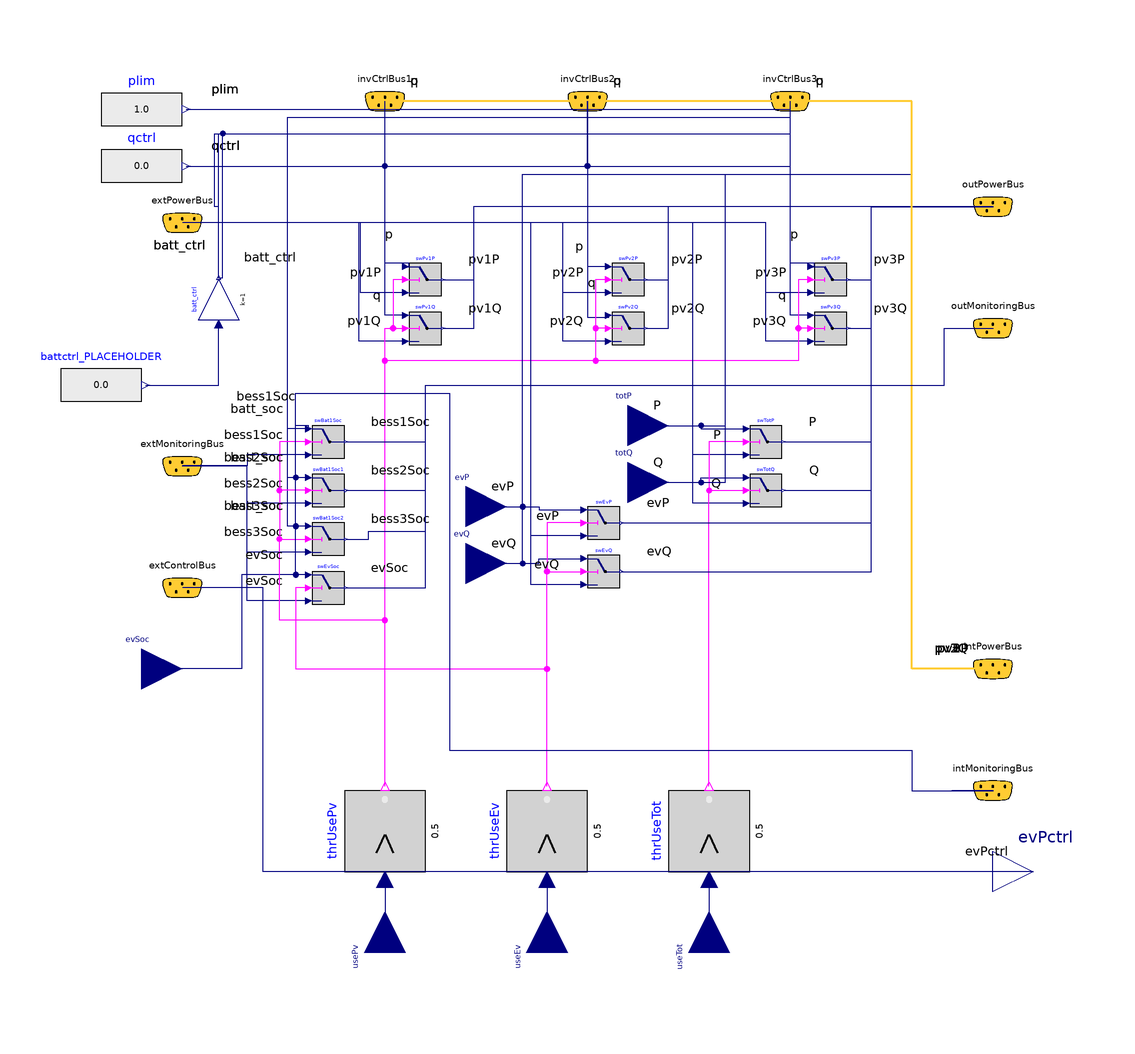

The component connection diagram of the Modelica model below, drawn from its own Placement and Line annotations.

model DigitalTwin_interface

  Components.Inverter.Interfaces.InvCtrlBus invCtrlBus1 annotation (Placement(
        transformation(extent={{-60,90},{-40,110}}),
                                                   iconTransformation(extent={{-60,90},
            {-40,110}})));
  Components.Inverter.Interfaces.InvCtrlBus invCtrlBus2 annotation (Placement(
        transformation(extent={{-10,90},{10,110}}), iconTransformation(extent={
            {-10,90},{10,110}})));
  Components.Inverter.Interfaces.InvCtrlBus invCtrlBus3 annotation (Placement(
        transformation(extent={{40,90},{60,110}}),   iconTransformation(extent={{40,90},
            {60,110}})));
  controlBus extControlBus annotation (Placement(transformation(extent={{-110,
            -30},{-90,-10}}), iconTransformation(extent={{-110,-30},{-90,-10}})));
  powerBus extPowerBus annotation (Placement(transformation(extent={{-110,60},
            {-90,80}}), iconTransformation(extent={{-110,30},{-90,50}})));
  monitoringBus extMonitoringBus annotation (Placement(transformation(extent=
            {{-110,0},{-90,20}}), iconTransformation(extent={{-110,0},{-90,20}})));
  Modelica.Blocks.Interfaces.RealInput usePv annotation (Placement(
        transformation(
        extent={{-10,-10},{10,10}},
        rotation=90,
        origin={-50,-110})));
  Modelica.Blocks.Interfaces.RealInput useEv annotation (Placement(
        transformation(
        extent={{-10,-10},{10,10}},
        rotation=90,
        origin={-10,-110})));
  Modelica.Blocks.Interfaces.RealInput useTot annotation (Placement(
        transformation(
        extent={{-10,-10},{10,10}},
        rotation=90,
        origin={30,-110})));
  powerBus outPowerBus annotation (Placement(transformation(extent={{90,64},{
            110,84}}), iconTransformation(extent={{90,30},{110,50}})));
  monitoringBus outMonitoringBus annotation (Placement(transformation(extent=
            {{90,34},{110,54}}), iconTransformation(extent={{90,0},{110,20}})));
  powerBus intPowerBus annotation (Placement(transformation(extent={{90,-50},
            {110,-30}}), iconTransformation(extent={{90,-50},{110,-30}})));
  monitoringBus intMonitoringBus annotation (Placement(transformation(extent={{90,-80},
            {110,-60}}),           iconTransformation(extent={{90,-80},{110,
            -60}})));
  Modelica.Blocks.Logical.GreaterThreshold thrUsePv(threshold=0.5)
    annotation (Placement(transformation(
        extent={{-10,-10},{10,10}},
        rotation=90,
        origin={-50,-80})));
  Modelica.Blocks.Logical.GreaterThreshold thrUseEv(threshold=0.5)
    annotation (Placement(transformation(
        extent={{-10,-10},{10,10}},
        rotation=90,
        origin={-10,-80})));
  Modelica.Blocks.Logical.GreaterThreshold thrUseTot(threshold=0.5)
    annotation (Placement(transformation(
        extent={{-10,-10},{10,10}},
        rotation=90,
        origin={30,-80})));
  Modelica.Blocks.Logical.Switch swPv1P
    annotation (Placement(transformation(extent={{-44,52},{-36,60}})));
  Modelica.Blocks.Logical.Switch swPv1Q
    annotation (Placement(transformation(extent={{-44,40},{-36,48}})));
  Modelica.Blocks.Logical.Switch swPv2P
    annotation (Placement(transformation(extent={{6,52},{14,60}})));
  Modelica.Blocks.Logical.Switch swPv2Q
    annotation (Placement(transformation(extent={{6,40},{14,48}})));
  Modelica.Blocks.Logical.Switch swPv3P
    annotation (Placement(transformation(extent={{56,52},{64,60}})));
  Modelica.Blocks.Logical.Switch swPv3Q
    annotation (Placement(transformation(extent={{56,40},{64,48}})));
  Modelica.Blocks.Interfaces.RealInput totP annotation (Placement(
        transformation(
        extent={{-10,-10},{10,10}},
        rotation=0,
        origin={10,20}), iconTransformation(extent={{-120,80},{-100,100}})));
  Modelica.Blocks.Interfaces.RealInput totQ annotation (Placement(
        transformation(
        extent={{-10,-10},{10,10}},
        rotation=0,
        origin={10,6}), iconTransformation(extent={{-120,60},{-100,80}})));
  Modelica.Blocks.Interfaces.RealInput evP annotation (Placement(
        transformation(
        extent={{-10,-10},{10,10}},
        rotation=0,
        origin={-30,0}), iconTransformation(extent={{-120,-60},{-100,-40}})));
  Modelica.Blocks.Interfaces.RealInput evQ annotation (Placement(
        transformation(
        extent={{-10,-10},{10,10}},
        rotation=0,
        origin={-30,-14}), iconTransformation(extent={{-120,-80},{-100,-60}})));
  Modelica.Blocks.Logical.Switch swTotP
    annotation (Placement(transformation(extent={{40,12},{48,20}})));
  Modelica.Blocks.Logical.Switch swTotQ
    annotation (Placement(transformation(extent={{40,0},{48,8}})));
  Modelica.Blocks.Logical.Switch swEvP
    annotation (Placement(transformation(extent={{0,-8},{8,0}})));
  Modelica.Blocks.Logical.Switch swEvQ
    annotation (Placement(transformation(extent={{0,-20},{8,-12}})));
  Modelica.Blocks.Interfaces.RealOutput evPctrl annotation (Placement(
        transformation(extent={{100,-100},{120,-80}}), iconTransformation(
          extent={{100,-100},{120,-80}})));
  Modelica.Blocks.Interfaces.RealInput evSoc annotation (Placement(
        transformation(
        extent={{-10,-10},{10,10}},
        rotation=0,
        origin={-110,-40}), iconTransformation(extent={{-120,-100},{-100,-80}})));
  Modelica.Blocks.Logical.Switch swBat1Soc
    annotation (Placement(transformation(extent={{-68,12},{-60,20}})));
  Modelica.Blocks.Logical.Switch swBat1Soc1
    annotation (Placement(transformation(extent={{-68,0},{-60,8}})));
  Modelica.Blocks.Logical.Switch swBat1Soc2
    annotation (Placement(transformation(extent={{-68,-12},{-60,-4}})));
  Modelica.Blocks.Logical.Switch swEvSoc
    annotation (Placement(transformation(extent={{-68,-24},{-60,-16}})));
  Modelica.Blocks.Sources.RealExpression plim(y=1.0)
    annotation (Placement(transformation(extent={{-120,88},{-100,108}})));
  Modelica.Blocks.Sources.RealExpression qctrl(y=0.0)
    annotation (Placement(transformation(extent={{-120,74},{-100,94}})));
  Modelica.Blocks.Math.Gain batt_ctrl[3](k=1) annotation (Placement(
        transformation(
        extent={{-5,-5},{5,5}},
        rotation=90,
        origin={-91,51})));
  Modelica.Blocks.Sources.RealExpression battctrl_PLACEHOLDER[3](y=0.0)
    annotation (Placement(transformation(extent={{-130,20},{-110,40}})));
equation
  connect(thrUseTot.u, useTot)
    annotation (Line(points={{30,-92},{30,-110}}, color={0,0,127}));
  connect(thrUseEv.u, useEv)
    annotation (Line(points={{-10,-92},{-10,-110}}, color={0,0,127}));
  connect(thrUsePv.u, usePv)
    annotation (Line(points={{-50,-92},{-50,-110}}, color={0,0,127}));
  connect(swPv1P.u1, invCtrlBus1.p) annotation (Line(points={{-44.8,59.2},{
          -44,59.2},{-44,60},{-49.95,60},{-49.95,100.05}}, color={0,0,127}),
      Text(
      string="%second",
      index=1,
      extent={{-3,6},{-3,6}},
      horizontalAlignment=TextAlignment.Right));
  connect(swPv2P.u1, invCtrlBus2.p) annotation (Line(points={{5.2,59.2},{0.05,
          59.2},{0.05,100.05}}, color={0,0,127}), Text(
      string="%second",
      index=1,
      extent={{-6,3},{-6,3}},
      horizontalAlignment=TextAlignment.Right));
  connect(swPv3P.u1, invCtrlBus3.p) annotation (Line(points={{55.2,59.2},{56,
          59.2},{56,60},{50.05,60},{50.05,100.05}}, color={0,0,127}), Text(
      string="%second",
      index=1,
      extent={{-3,6},{-3,6}},
      horizontalAlignment=TextAlignment.Right));
  connect(swPv2Q.u1, invCtrlBus2.q) annotation (Line(points={{5.2,47.2},{5.2,
          46.6},{0.05,46.6},{0.05,100.05}}, color={0,0,127}), Text(
      string="%second",
      index=1,
      extent={{-3,6},{-3,6}},
      horizontalAlignment=TextAlignment.Right));
  connect(swPv1Q.u1, invCtrlBus1.q) annotation (Line(points={{-44.8,47.2},{
          -50,47.2},{-50,100.05},{-49.95,100.05}}, color={0,0,127}), Text(
      string="%second",
      index=1,
      extent={{-6,3},{-6,3}},
      horizontalAlignment=TextAlignment.Right));
  connect(swPv3Q.u1, invCtrlBus3.q) annotation (Line(points={{55.2,47.2},{
          50.05,47.2},{50.05,100.05}}, color={0,0,127}), Text(
      string="%second",
      index=1,
      extent={{-6,3},{-6,3}},
      horizontalAlignment=TextAlignment.Right));
  connect(swPv1P.u3, extPowerBus.pv1P) annotation (Line(points={{-44.8,52.8},
          {-56,52.8},{-56,70.05},{-99.95,70.05}}, color={0,0,127}), Text(
      string="%second",
      index=1,
      extent={{-6,3},{-6,3}},
      horizontalAlignment=TextAlignment.Right));
  connect(swPv1Q.u3, extPowerBus.pv1Q) annotation (Line(points={{-44.8,40.8},
          {-56.4,40.8},{-56.4,70.05},{-99.95,70.05}}, color={0,0,127}), Text(
      string="%second",
      index=1,
      extent={{-6,3},{-6,3}},
      horizontalAlignment=TextAlignment.Right));
  connect(swPv2P.u3, extPowerBus.pv2P) annotation (Line(points={{5.2,52.8},{
          -6,52.8},{-6,70.05},{-99.95,70.05}}, color={0,0,127}), Text(
      string="%second",
      index=1,
      extent={{-6,3},{-6,3}},
      horizontalAlignment=TextAlignment.Right));
  connect(swPv2Q.u3, extPowerBus.pv2Q) annotation (Line(points={{5.2,40.8},{
          -6,40.8},{-6,70},{-99.95,70},{-99.95,70.05}}, color={0,0,127}),
      Text(
      string="%second",
      index=1,
      extent={{-6,3},{-6,3}},
      horizontalAlignment=TextAlignment.Right));
  connect(swPv3P.u3, extPowerBus.pv3P) annotation (Line(points={{55.2,52.8},{
          44,52.8},{44,70.05},{-99.95,70.05}}, color={0,0,127}), Text(
      string="%second",
      index=1,
      extent={{-6,3},{-6,3}},
      horizontalAlignment=TextAlignment.Right));
  connect(swPv3Q.u3, extPowerBus.pv3Q) annotation (Line(points={{55.2,40.8},{
          44,40.8},{44,70.05},{-99.95,70.05}}, color={0,0,127}), Text(
      string="%second",
      index=1,
      extent={{-6,3},{-6,3}},
      horizontalAlignment=TextAlignment.Right));
  connect(swPv1P.y, outPowerBus.pv1P) annotation (Line(points={{-35.6,56},{
          -28,56},{-28,74.05},{100.05,74.05}}, color={0,0,127}), Text(
      string="%second",
      index=1,
      extent={{6,3},{6,3}},
      horizontalAlignment=TextAlignment.Left));
  connect(swPv1Q.y, outPowerBus.pv1Q) annotation (Line(points={{-35.6,44},{
          -28,44},{-28,74.05},{100.05,74.05}}, color={0,0,127}), Text(
      string="%second",
      index=1,
      extent={{6,3},{6,3}},
      horizontalAlignment=TextAlignment.Left));
  connect(swPv2P.y, outPowerBus.pv2P) annotation (Line(points={{14.4,56},{20,
          56},{20,74.05},{100.05,74.05}}, color={0,0,127}), Text(
      string="%second",
      index=1,
      extent={{6,3},{6,3}},
      horizontalAlignment=TextAlignment.Left));
  connect(swPv2Q.y, outPowerBus.pv2Q) annotation (Line(points={{14.4,44},{20,
          44},{20,74.05},{100.05,74.05}}, color={0,0,127}), Text(
      string="%second",
      index=1,
      extent={{6,3},{6,3}},
      horizontalAlignment=TextAlignment.Left));
  connect(swPv3P.y, outPowerBus.pv3P) annotation (Line(points={{64.4,56},{70,
          56},{70,74.05},{100.05,74.05}}, color={0,0,127}), Text(
      string="%second",
      index=1,
      extent={{6,3},{6,3}},
      horizontalAlignment=TextAlignment.Left));
  connect(swPv3Q.y, outPowerBus.pv3Q) annotation (Line(points={{64.4,44},{70,
          44},{70,74.05},{100.05,74.05}}, color={0,0,127}), Text(
      string="%second",
      index=1,
      extent={{6,3},{6,3}},
      horizontalAlignment=TextAlignment.Left));
  connect(thrUsePv.y, swPv1Q.u2) annotation (Line(points={{-50,-69},{-50,44},
          {-44.8,44}}, color={255,0,255}));
  connect(swPv1P.u2, swPv1Q.u2) annotation (Line(points={{-44.8,56},{-48,56},
          {-48,44},{-44.8,44}}, color={255,0,255}));
  connect(swPv2Q.u2, swPv1Q.u2) annotation (Line(points={{5.2,44},{2,44},{2,
          36},{-50,36},{-50,44},{-44.8,44}}, color={255,0,255}));
  connect(swPv2P.u2, swPv1Q.u2) annotation (Line(points={{5.2,56},{2,56},{2,
          36},{-50,36},{-50,44},{-44.8,44}}, color={255,0,255}));
  connect(swPv3P.u2, swPv1Q.u2) annotation (Line(points={{55.2,56},{52,56},{
          52,36},{-50,36},{-50,44},{-44.8,44}}, color={255,0,255}));
  connect(swPv3Q.u2, swPv1Q.u2) annotation (Line(points={{55.2,44},{52,44},{
          52,36},{-50,36},{-50,44},{-44.8,44}}, color={255,0,255}));
  connect(totP, swTotP.u1) annotation (Line(points={{10,20},{28,20},{28,19.2},
          {39.2,19.2}}, color={0,0,127}));
  connect(totQ, swTotQ.u1) annotation (Line(points={{10,6},{28,6},{28,7.2},{
          39.2,7.2}}, color={0,0,127}));
  connect(swTotP.u3, extPowerBus.P) annotation (Line(points={{39.2,12.8},{26,
          12.8},{26,70.05},{-99.95,70.05}}, color={0,0,127}), Text(
      string="%second",
      index=1,
      extent={{-6,3},{-6,3}},
      horizontalAlignment=TextAlignment.Right));
  connect(swTotQ.u3, extPowerBus.Q) annotation (Line(points={{39.2,0.8},{26,
          0.8},{26,70},{-99.95,70},{-99.95,70.05}}, color={0,0,127}), Text(
      string="%second",
      index=1,
      extent={{-6,3},{-6,3}},
      horizontalAlignment=TextAlignment.Right));
  connect(thrUseTot.y, swTotQ.u2)
    annotation (Line(points={{30,-69},{30,4},{39.2,4}}, color={255,0,255}));
  connect(swTotP.u2, swTotQ.u2) annotation (Line(points={{39.2,16},{30,16},{
          30,4},{39.2,4}}, color={255,0,255}));
  connect(swTotP.y, outPowerBus.P) annotation (Line(points={{48.4,16},{70,16},
          {70,74.05},{100.05,74.05}}, color={0,0,127}), Text(
      string="%second",
      index=1,
      extent={{6,3},{6,3}},
      horizontalAlignment=TextAlignment.Left));
  connect(swTotQ.y, outPowerBus.Q) annotation (Line(points={{48.4,4},{70,4},{
          70,74},{100.05,74},{100.05,74.05}}, color={0,0,127}), Text(
      string="%second",
      index=1,
      extent={{6,3},{6,3}},
      horizontalAlignment=TextAlignment.Left));
  connect(evQ, swEvQ.u1) annotation (Line(points={{-30,-14},{-12,-14},{-12,
          -12.8},{-0.8,-12.8}}, color={0,0,127}));
  connect(evP, swEvP.u1) annotation (Line(points={{-30,0},{-12,0},{-12,-0.8},
          {-0.8,-0.8}}, color={0,0,127}));
  connect(thrUseEv.y, swEvQ.u2) annotation (Line(points={{-10,-69},{-10,-16},
          {-0.8,-16}}, color={255,0,255}));
  connect(swEvP.u2, swEvQ.u2) annotation (Line(points={{-0.8,-4},{-10,-4},{
          -10,-16},{-0.8,-16}}, color={255,0,255}));
  connect(swEvP.u3, extPowerBus.evP) annotation (Line(points={{-0.8,-7.2},{
          -14,-7.2},{-14,70.05},{-99.95,70.05}}, color={0,0,127}), Text(
      string="%second",
      index=1,
      extent={{-6,3},{-6,3}},
      horizontalAlignment=TextAlignment.Right));
  connect(swEvQ.u3, extPowerBus.evQ) annotation (Line(points={{-0.8,-19.2},{
          -14,-19.2},{-14,70.05},{-99.95,70.05}}, color={0,0,127}), Text(
      string="%second",
      index=1,
      extent={{-6,3},{-6,3}},
      horizontalAlignment=TextAlignment.Right));
  connect(swEvP.y, outPowerBus.evP) annotation (Line(points={{8.4,-4},{70,-4},
          {70,74.05},{100.05,74.05}}, color={0,0,127}), Text(
      string="%second",
      index=1,
      extent={{6,3},{6,3}},
      horizontalAlignment=TextAlignment.Left));
  connect(swEvQ.y, outPowerBus.evQ) annotation (Line(points={{8.4,-16},{70,
          -16},{70,74.05},{100.05,74.05}}, color={0,0,127}), Text(
      string="%second",
      index=1,
      extent={{6,3},{6,3}},
      horizontalAlignment=TextAlignment.Left));

  connect(evPctrl, extControlBus.evPctrl) annotation (Line(points={{110,-90},
          {-80,-90},{-80,-19.95},{-99.95,-19.95}}, color={0,0,127}), Text(
      string="%second",
      index=1,
      extent={{-6,3},{-6,3}},
      horizontalAlignment=TextAlignment.Right));
  connect(totP, intPowerBus.P) annotation (Line(points={{10,20},{34,20},{34,
          82},{80,82},{80,-39.95},{100.05,-39.95}}, color={0,0,127}), Text(
      string="%second",
      index=1,
      extent={{6,3},{6,3}},
      horizontalAlignment=TextAlignment.Left));
  connect(totQ, intPowerBus.Q) annotation (Line(points={{10,6},{34,6},{34,82},
          {80,82},{80,-39.95},{100.05,-39.95}}, color={0,0,127}), Text(
      string="%second",
      index=1,
      extent={{6,3},{6,3}},
      horizontalAlignment=TextAlignment.Left));
  connect(evP, intPowerBus.evP) annotation (Line(points={{-30,0},{-16,0},{-16,
          82},{80,82},{80,-39.95},{100.05,-39.95}}, color={0,0,127}), Text(
      string="%second",
      index=1,
      extent={{6,3},{6,3}},
      horizontalAlignment=TextAlignment.Left));
  connect(evQ, intPowerBus.evQ) annotation (Line(points={{-30,-14},{-16,-14},
          {-16,82},{80,82},{80,-39.95},{100.05,-39.95}}, color={0,0,127}),
      Text(
      string="%second",
      index=1,
      extent={{6,3},{6,3}},
      horizontalAlignment=TextAlignment.Left));
  connect(intPowerBus.pv3P, invCtrlBus3.p) annotation (
    Line(
      points={{100.05,-39.95},{94,-39.95},{94,-40},{80,-40},{80,100.05},{
          50.05,100.05}},
      color={255,204,51},
      thickness=0.5),
    Text(
      string="%first",
      index=1,
      extent={{-6,3},{-6,3}},
      horizontalAlignment=TextAlignment.Right),
    Text(
      string="%second",
      index=-1,
      extent={{6,3},{6,3}},
      horizontalAlignment=TextAlignment.Left));
  connect(intPowerBus.pv3Q, invCtrlBus3.q) annotation (
    Line(
      points={{100.05,-39.95},{80,-39.95},{80,100.05},{50.05,100.05}},
      color={255,204,51},
      thickness=0.5),
    Text(
      string="%first",
      index=1,
      extent={{-6,3},{-6,3}},
      horizontalAlignment=TextAlignment.Right),
    Text(
      string="%second",
      index=-1,
      extent={{6,3},{6,3}},
      horizontalAlignment=TextAlignment.Left));
  connect(intPowerBus.pv2P, invCtrlBus2.p) annotation (
    Line(
      points={{100.05,-39.95},{80,-39.95},{80,100.05},{0.05,100.05}},
      color={255,204,51},
      thickness=0.5),
    Text(
      string="%first",
      index=1,
      extent={{-6,3},{-6,3}},
      horizontalAlignment=TextAlignment.Right),
    Text(
      string="%second",
      index=-1,
      extent={{6,3},{6,3}},
      horizontalAlignment=TextAlignment.Left));
  connect(intPowerBus.pv2Q, invCtrlBus2.q) annotation (
    Line(
      points={{100.05,-39.95},{80,-39.95},{80,100.05},{0.05,100.05}},
      color={255,204,51},
      thickness=0.5),
    Text(
      string="%first",
      index=1,
      extent={{-6,3},{-6,3}},
      horizontalAlignment=TextAlignment.Right),
    Text(
      string="%second",
      index=-1,
      extent={{6,3},{6,3}},
      horizontalAlignment=TextAlignment.Left));
  connect(intPowerBus.pv1P, invCtrlBus1.p) annotation (
    Line(
      points={{100.05,-39.95},{80,-39.95},{80,100.05},{-49.95,100.05}},
      color={255,204,51},
      thickness=0.5),
    Text(
      string="%first",
      index=1,
      extent={{-6,3},{-6,3}},
      horizontalAlignment=TextAlignment.Right),
    Text(
      string="%second",
      index=-1,
      extent={{6,3},{6,3}},
      horizontalAlignment=TextAlignment.Left));
  connect(intPowerBus.pv1Q, invCtrlBus1.q) annotation (
    Line(
      points={{100.05,-39.95},{80,-39.95},{80,100.05},{-49.95,100.05}},
      color={255,204,51},
      thickness=0.5),
    Text(
      string="%first",
      index=1,
      extent={{-6,3},{-6,3}},
      horizontalAlignment=TextAlignment.Right),
    Text(
      string="%second",
      index=-1,
      extent={{6,3},{6,3}},
      horizontalAlignment=TextAlignment.Left));
  connect(swBat1Soc.u1, invCtrlBus1.batt_soc) annotation (Line(points={{-68.8,
          19.2},{-74,19.2},{-74,96},{-50,96},{-50,100.05},{-49.95,100.05}},
        color={0,0,127}), Text(
      string="%second",
      index=1,
      extent={{-6,3},{-6,3}},
      horizontalAlignment=TextAlignment.Right));
  connect(swBat1Soc1.u1, invCtrlBus2.batt_soc) annotation (Line(points={{
          -68.8,7.2},{-74,7.2},{-74,96},{0.05,96},{0.05,100.05}}, color={0,0,
          127}), Text(
      string="%second",
      index=1,
      extent={{-6,3},{-6,3}},
      horizontalAlignment=TextAlignment.Right));
  connect(swBat1Soc2.u1, invCtrlBus3.batt_soc) annotation (Line(points={{
          -68.8,-4.8},{-74,-4.8},{-74,96},{50,96},{50,100.05},{50.05,100.05}},
        color={0,0,127}), Text(
      string="%second",
      index=1,
      extent={{-6,3},{-6,3}},
      horizontalAlignment=TextAlignment.Right));
  connect(swEvSoc.u1, evSoc) annotation (Line(points={{-68.8,-16.8},{-85.4,
          -16.8},{-85.4,-40},{-110,-40}}, color={0,0,127}));
  connect(swBat1Soc.u3, extMonitoringBus.bess1Soc) annotation (Line(points={{
          -68.8,12.8},{-84,12.8},{-84,10.05},{-99.95,10.05}}, color={0,0,127}),
      Text(
      string="%second",
      index=1,
      extent={{-6,3},{-6,3}},
      horizontalAlignment=TextAlignment.Right));
  connect(swBat1Soc1.u3, extMonitoringBus.bess2Soc) annotation (Line(points={
          {-68.8,0.8},{-84,0.8},{-84,10},{-99.95,10},{-99.95,10.05}}, color={
          0,0,127}), Text(
      string="%second",
      index=1,
      extent={{-6,3},{-6,3}},
      horizontalAlignment=TextAlignment.Right));
  connect(swBat1Soc2.u3, extMonitoringBus.bess3Soc) annotation (Line(points={
          {-68.8,-11.2},{-84,-11.2},{-84,10.05},{-99.95,10.05}}, color={0,0,
          127}), Text(
      string="%second",
      index=1,
      extent={{-6,3},{-6,3}},
      horizontalAlignment=TextAlignment.Right));
  connect(swEvSoc.u3, extMonitoringBus.evSoc) annotation (Line(points={{-68.8,
          -23.2},{-84,-23.2},{-84,10},{-99.95,10},{-99.95,10.05}}, color={0,0,
          127}), Text(
      string="%second",
      index=1,
      extent={{-6,3},{-6,3}},
      horizontalAlignment=TextAlignment.Right));
  connect(thrUsePv.y, swBat1Soc2.u2) annotation (Line(points={{-50,-69},{-50,
          -28},{-76,-28},{-76,-8},{-68.8,-8}}, color={255,0,255}));
  connect(swBat1Soc1.u2, swBat1Soc2.u2) annotation (Line(points={{-68.8,4},{
          -76,4},{-76,-8},{-68.8,-8}}, color={255,0,255}));
  connect(swBat1Soc.u2, swBat1Soc2.u2) annotation (Line(points={{-68.8,16},{
          -76,16},{-76,-8},{-68.8,-8}}, color={255,0,255}));
  connect(swEvSoc.u2, swEvQ.u2) annotation (Line(points={{-68.8,-20},{-72,-20},
          {-72,-40},{-10,-40},{-10,-16},{-0.8,-16}}, color={255,0,255}));
  connect(swBat1Soc.y, outMonitoringBus.bess1Soc) annotation (Line(points={{
          -59.6,16},{-40,16},{-40,30},{88,30},{88,44.05},{100.05,44.05}},
        color={0,0,127}), Text(
      string="%second",
      index=1,
      extent={{6,3},{6,3}},
      horizontalAlignment=TextAlignment.Left));
  connect(swBat1Soc1.y, outMonitoringBus.bess2Soc) annotation (Line(points={{
          -59.6,4},{-40,4},{-40,30},{88,30},{88,44},{100.05,44},{100.05,44.05}},
        color={0,0,127}), Text(
      string="%second",
      index=1,
      extent={{6,3},{6,3}},
      horizontalAlignment=TextAlignment.Left));
  connect(swBat1Soc2.y, outMonitoringBus.bess3Soc) annotation (Line(points={{
          -59.6,-8},{-54,-8},{-54,-6},{-40,-6},{-40,30},{88,30},{88,44},{
          100.05,44},{100.05,44.05}}, color={0,0,127}), Text(
      string="%second",
      index=1,
      extent={{6,3},{6,3}},
      horizontalAlignment=TextAlignment.Left));
  connect(swEvSoc.y, outMonitoringBus.evSoc) annotation (Line(points={{-59.6,
          -20},{-40,-20},{-40,30},{88,30},{88,44},{100.05,44},{100.05,44.05}},
        color={0,0,127}), Text(
      string="%second",
      index=1,
      extent={{6,3},{6,3}},
      horizontalAlignment=TextAlignment.Left));
  connect(swBat1Soc.u1, intMonitoringBus.bess1Soc) annotation (Line(points={{-68.8,
          19.2},{-68.8,20},{-72,20},{-72,28},{-34,28},{-34,-60},{80,-60},{80,
          -70},{90,-70},{90,-69.95},{100.05,-69.95}},     color={0,0,127}),
      Text(
      string="%second",
      index=1,
      extent={{-3,6},{-3,6}},
      horizontalAlignment=TextAlignment.Right));
  connect(swBat1Soc1.u1, intMonitoringBus.bess2Soc) annotation (Line(points={{-68.8,
          7.2},{-72,7.2},{-72,28},{-34,28},{-34,-60},{80,-60},{80,-70},{90,
          -70},{90,-69.95},{100.05,-69.95}},     color={0,0,127}), Text(
      string="%second",
      index=1,
      extent={{-6,3},{-6,3}},
      horizontalAlignment=TextAlignment.Right));
  connect(swBat1Soc2.u1, intMonitoringBus.bess3Soc) annotation (Line(points={{-68.8,
          -4.8},{-72,-4.8},{-72,28},{-34,28},{-34,-60},{80,-60},{80,-70},{
          100.05,-70},{100.05,-69.95}},       color={0,0,127}), Text(
      string="%second",
      index=1,
      extent={{-6,3},{-6,3}},
      horizontalAlignment=TextAlignment.Right));
  connect(swEvSoc.u1, intMonitoringBus.evSoc) annotation (Line(points={{-68.8,
          -16.8},{-72,-16.8},{-72,28},{-34,28},{-34,-60},{80,-60},{80,-70},{
          100.05,-70},{100.05,-69.95}}, color={0,0,127}), Text(
      string="%second",
      index=1,
      extent={{-6,3},{-6,3}},
      horizontalAlignment=TextAlignment.Right));
  connect(plim.y, invCtrlBus1.plim) annotation (Line(points={{-99,98},{-49.95,
          98},{-49.95,100.05}}, color={0,0,127}), Text(
      string="%second",
      index=1,
      extent={{6,3},{6,3}},
      horizontalAlignment=TextAlignment.Left));
  connect(plim.y, invCtrlBus2.plim) annotation (Line(points={{-99,98},{0,98},
          {0,100.05},{0.05,100.05}}, color={0,0,127}), Text(
      string="%second",
      index=1,
      extent={{6,3},{6,3}},
      horizontalAlignment=TextAlignment.Left));
  connect(plim.y, invCtrlBus3.plim) annotation (Line(points={{-99,98},{50,98},
          {50,100.05},{50.05,100.05}}, color={0,0,127}), Text(
      string="%second",
      index=1,
      extent={{6,3},{6,3}},
      horizontalAlignment=TextAlignment.Left));
  connect(qctrl.y, invCtrlBus1.qctrl) annotation (Line(points={{-99,84},{-50,
          84},{-50,100.05},{-49.95,100.05}}, color={0,0,127}), Text(
      string="%second",
      index=1,
      extent={{6,3},{6,3}},
      horizontalAlignment=TextAlignment.Left));
  connect(qctrl.y, invCtrlBus2.qctrl) annotation (Line(points={{-99,84},{0,84},
          {0,100.05},{0.05,100.05}}, color={0,0,127}), Text(
      string="%second",
      index=1,
      extent={{6,3},{6,3}},
      horizontalAlignment=TextAlignment.Left));
  connect(qctrl.y, invCtrlBus3.qctrl) annotation (Line(points={{-99,84},{50,
          84},{50,100.05},{50.05,100.05}}, color={0,0,127}), Text(
      string="%second",
      index=1,
      extent={{6,3},{6,3}},
      horizontalAlignment=TextAlignment.Left));
  connect(batt_ctrl[1].y, invCtrlBus1.batt_ctrl) annotation (Line(points={{
          -91,56.5},{-91,92},{-49.95,92},{-49.95,100.05}}, color={0,0,127}),
      Text(
      string="%second",
      index=1,
      extent={{-3,6},{-3,6}},
      horizontalAlignment=TextAlignment.Right));
  connect(batt_ctrl[1].y, invCtrlBus2.batt_ctrl) annotation (Line(points={{
          -91,56.5},{-90,56.5},{-90,92},{0.05,92},{0.05,100.05}}, color={0,0,
          127}), Text(
      string="%second",
      index=1,
      extent={{6,3},{6,3}},
      horizontalAlignment=TextAlignment.Left));
  connect(batt_ctrl[3].y, invCtrlBus3.batt_ctrl) annotation (Line(points={{
          -91,56.5},{-91,74},{-92,74},{-92,92},{50,92},{50,100.05},{50.05,
          100.05}}, color={0,0,127}), Text(
      string="%second",
      index=1,
      extent={{-3,6},{-3,6}},
      horizontalAlignment=TextAlignment.Right));
  connect(battctrl_PLACEHOLDER.y, batt_ctrl.u)
    annotation (Line(points={{-109,30},{-91,30},{-91,45}}, color={0,0,127}));
  annotation (Icon(coordinateSystem(preserveAspectRatio=false)), Diagram(
        coordinateSystem(preserveAspectRatio=false)));
end DigitalTwin_interface;